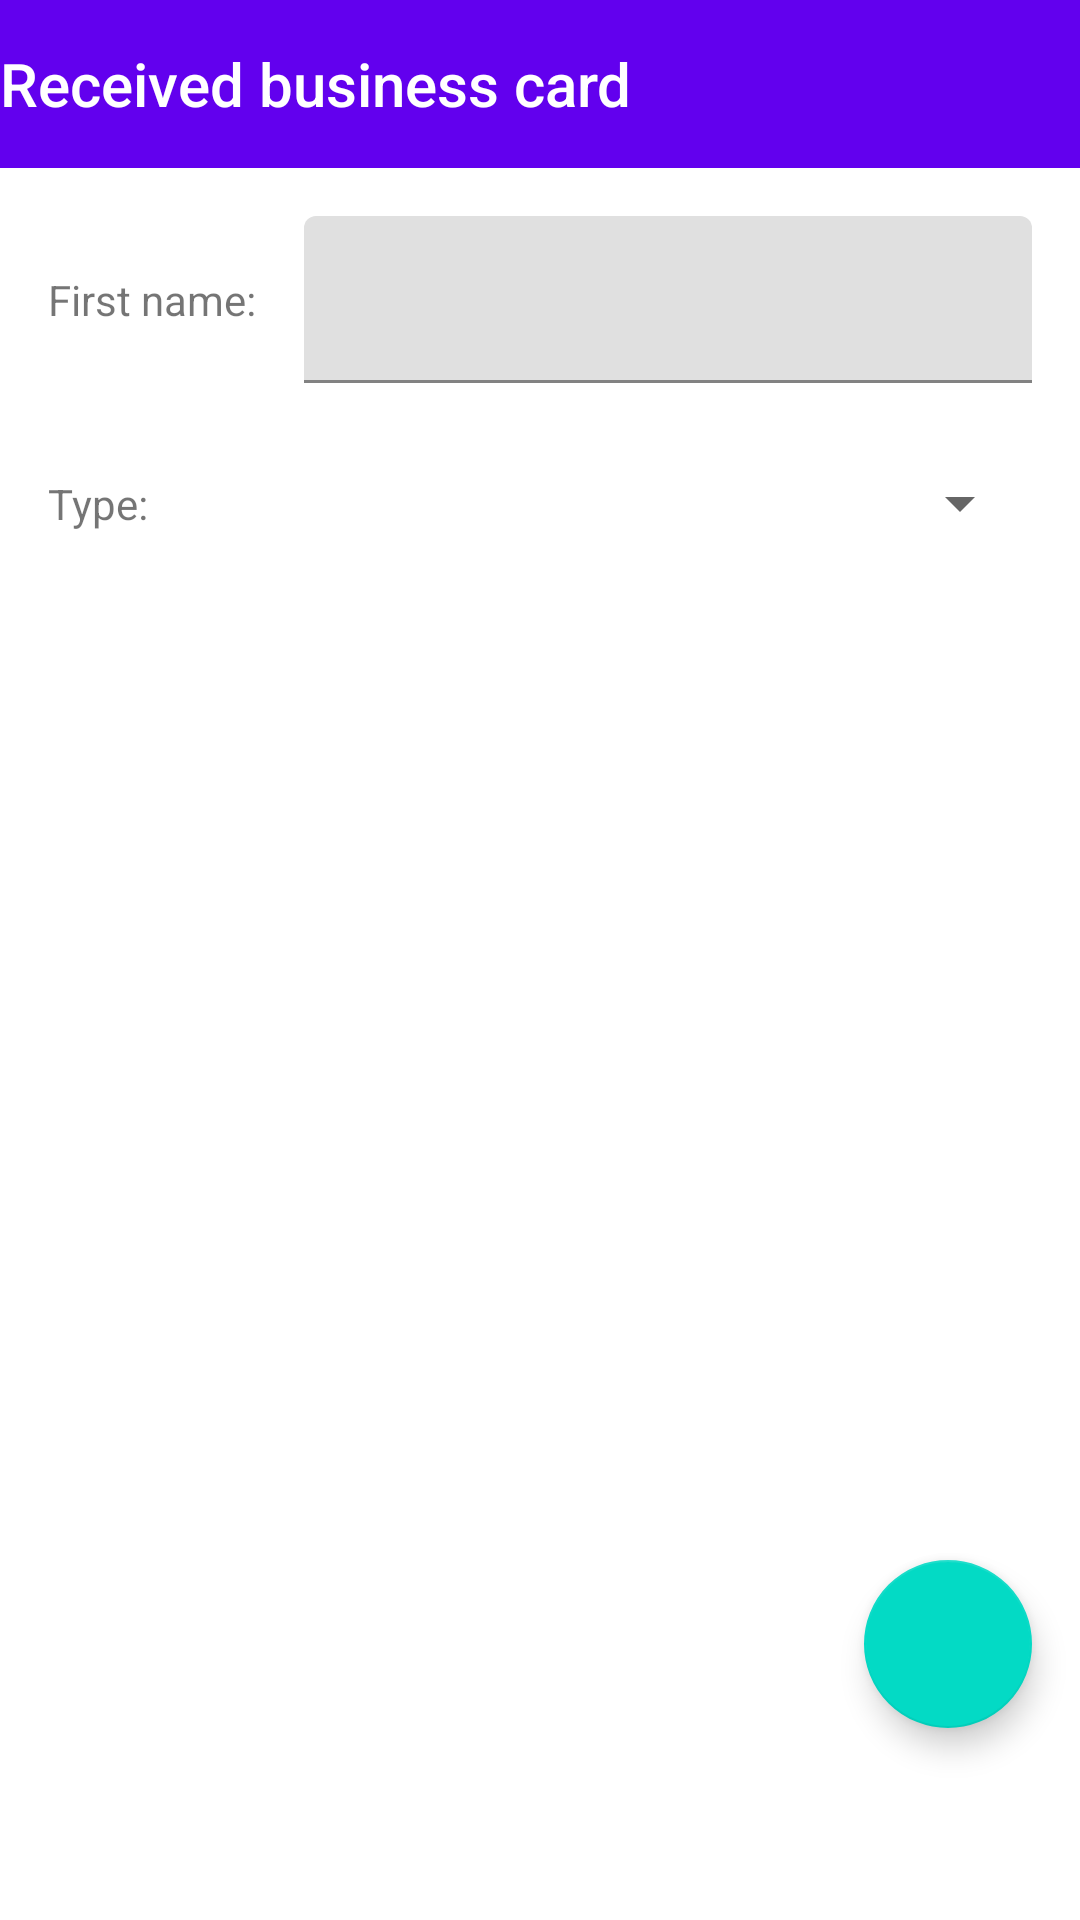

Here is an Android app screen rendered from its layout file. Give the layout XML and the strings, colors and styles it references.
<!-- AndroidManifest.xml: activity theme Theme.ItsMe.NoActionBar -->
<!-- res/layout/activity_read.xml -->
<?xml version="1.0" encoding="utf-8"?>
<androidx.constraintlayout.widget.ConstraintLayout xmlns:android="http://schemas.android.com/apk/res/android"
    xmlns:app="http://schemas.android.com/apk/res-auto"
    xmlns:tools="http://schemas.android.com/tools"
    android:layout_width="match_parent"
    android:layout_height="match_parent"
    tools:context=".ReadActivity">

    <com.google.android.material.appbar.AppBarLayout
        android:id="@+id/appBarLayout"
        android:layout_width="match_parent"
        android:layout_height="wrap_content"
        android:theme="@style/Theme.ItsMe.AppBarOverlay"
        app:layout_constraintStart_toStartOf="parent"
        app:layout_constraintTop_toTopOf="parent">

        <com.google.android.material.textview.MaterialTextView
            android:id="@+id/title"
            android:layout_width="wrap_content"
            android:layout_height="wrap_content"
            android:gravity="center"
            android:minHeight="?actionBarSize"
            android:padding="@dimen/appbar_padding"
            android:text="@string/received_business_card"
            android:textAppearance="@style/TextAppearance.Widget.AppCompat.Toolbar.Title" />

    </com.google.android.material.appbar.AppBarLayout>

    <include
        android:id="@+id/id"
        layout="@layout/fragment_details"
        android:layout_width="0dp"
        android:layout_height="0dp"
        android:layout_marginBottom="8dp"
        app:layout_constraintBottom_toBottomOf="parent"
        app:layout_constraintEnd_toEndOf="parent"
        app:layout_constraintStart_toStartOf="parent"
        app:layout_constraintTop_toBottomOf="@id/appBarLayout" />

</androidx.constraintlayout.widget.ConstraintLayout>
<!-- res/layout/fragment_details.xml (included above) -->
<?xml version="1.0" encoding="utf-8"?>
<FrameLayout xmlns:android="http://schemas.android.com/apk/res/android"
    xmlns:app="http://schemas.android.com/apk/res-auto"
    xmlns:tools="http://schemas.android.com/tools"
    android:layout_width="match_parent"
    android:layout_height="match_parent"
    tools:context=".DetailsFragment">

    <androidx.constraintlayout.widget.ConstraintLayout
        android:layout_width="match_parent"
        android:layout_height="wrap_content">

        <com.google.android.material.textview.MaterialTextView
            android:id="@+id/labelNameTextView"
            android:layout_width="wrap_content"
            android:layout_height="wrap_content"
            android:layout_marginStart="16dp"
            android:labelFor="@id/nameTextView"
            android:text="@string/name_s"
            app:layout_constraintBottom_toBottomOf="@id/nameLayout"
            app:layout_constraintStart_toStartOf="parent"
            app:layout_constraintTop_toTopOf="@id/nameLayout" />

        <com.google.android.material.textfield.TextInputLayout
            android:id="@+id/nameLayout"
            android:layout_width="0dp"
            android:layout_height="wrap_content"
            android:layout_marginStart="16dp"
            android:layout_marginTop="16dp"
            android:layout_marginEnd="16dp"
            app:layout_constraintBottom_toBottomOf="@+id/labelNameTextView"
            app:layout_constraintEnd_toEndOf="parent"
            app:layout_constraintStart_toEndOf="@id/labelNameTextView"
            app:layout_constraintTop_toTopOf="parent">

            <com.google.android.material.textfield.TextInputEditText
                android:id="@+id/nameTextView"
                android:layout_width="match_parent"
                android:layout_height="wrap_content"
                android:enabled="false" />

        </com.google.android.material.textfield.TextInputLayout>

        <com.google.android.material.textview.MaterialTextView
            android:id="@+id/labelTypeTextView"
            android:layout_width="wrap_content"
            android:layout_height="wrap_content"
            android:labelFor="@id/typeSpinner"
            android:text="@string/type_s"
            app:layout_constraintBottom_toBottomOf="@+id/typeSpinner"
            app:layout_constraintStart_toStartOf="@+id/labelNameTextView"
            app:layout_constraintTop_toTopOf="@+id/typeSpinner" />

        <androidx.appcompat.widget.AppCompatSpinner
            android:id="@+id/typeSpinner"
            android:layout_width="0dp"
            android:layout_height="48dp"
            android:layout_marginTop="16dp"
            android:layout_marginEnd="16dp"
            app:layout_constraintEnd_toEndOf="parent"
            app:layout_constraintStart_toStartOf="@+id/nameLayout"
            app:layout_constraintTop_toBottomOf="@+id/nameLayout" />

        <androidx.recyclerview.widget.RecyclerView
            android:id="@+id/contactRecyclerView"
            android:layout_width="0dp"
            android:layout_height="wrap_content"
            android:layout_marginStart="16dp"
            android:layout_marginTop="16dp"
            android:layout_marginEnd="16dp"
            app:layoutManager="androidx.recyclerview.widget.LinearLayoutManager"
            app:layout_constraintEnd_toEndOf="parent"
            app:layout_constraintStart_toStartOf="parent"
            app:layout_constraintTop_toBottomOf="@+id/typeSpinner"
            tools:listitem="@layout/contact_item" />

    </androidx.constraintlayout.widget.ConstraintLayout>

    <com.google.android.material.floatingactionbutton.FloatingActionButton
        android:id="@+id/fab_edit"
        android:layout_width="wrap_content"
        android:layout_height="wrap_content"
        android:layout_gravity="bottom|end"
        android:layout_marginEnd="16dp"
        android:layout_marginBottom="56dp"
        android:contentDescription="@string/edit"
        app:layout_constraintBottom_toBottomOf="@id/view_pager"
        app:layout_constraintEnd_toEndOf="parent"
        app:srcCompat="@drawable/ic_baseline_edit_24" />

    <com.google.android.material.floatingactionbutton.FloatingActionButton
        android:id="@+id/fab_save"
        android:layout_width="wrap_content"
        android:layout_height="wrap_content"
        android:layout_gravity="bottom|end"
        android:layout_marginEnd="16dp"
        android:layout_marginBottom="56dp"
        android:contentDescription="@string/save"
        android:visibility="invisible"
        app:layout_constraintBottom_toBottomOf="@id/view_pager"
        app:layout_constraintEnd_toEndOf="parent"
        app:srcCompat="@drawable/ic_baseline_save_24" />

</FrameLayout>
<!-- res/layout/contact_item.xml (included above) -->
<?xml version="1.0" encoding="utf-8"?>
<androidx.constraintlayout.widget.ConstraintLayout xmlns:android="http://schemas.android.com/apk/res/android"
    android:layout_width="match_parent"
    android:layout_height="wrap_content"
    xmlns:app="http://schemas.android.com/apk/res-auto"
    xmlns:tools="http://schemas.android.com/tools">

    <View
        android:id="@+id/clickableView"
        android:layout_width="0dp"
        android:layout_height="0dp"
        app:layout_constraintBottom_toTopOf="@+id/divider"
        app:layout_constraintEnd_toEndOf="parent"
        app:layout_constraintStart_toStartOf="parent"
        app:layout_constraintTop_toTopOf="parent" />

    <ImageView
        android:id="@+id/openCloseImage"
        android:layout_width="40dp"
        android:layout_height="40dp"
        android:adjustViewBounds="true"
        android:background="@android:color/transparent"
        android:contentDescription="@string/hide"
        android:cropToPadding="false"
        android:maxWidth="40dp"
        android:maxHeight="40dp"
        android:scaleType="fitXY"
        android:src="@drawable/ic_baseline_arrow_right_24"
        android:visibility="visible"
        app:layout_constraintStart_toStartOf="@+id/clickableView"
        app:layout_constraintTop_toTopOf="parent" />

    <com.google.android.material.textview.MaterialTextView
        android:id="@+id/typeTextView"
        android:layout_width="wrap_content"
        android:layout_height="wrap_content"
        android:layout_marginStart="8dp"
        android:text="tipo"
        app:layout_constraintBottom_toBottomOf="@+id/openCloseImage"
        app:layout_constraintStart_toEndOf="@+id/openCloseImage"
        app:layout_constraintTop_toTopOf="@+id/openCloseImage" />

    <com.google.android.material.textview.MaterialTextView
        android:id="@+id/numberElementTextView"
        android:layout_width="wrap_content"
        android:layout_height="wrap_content"
        android:layout_marginEnd="8dp"
        app:layout_constraintBottom_toBottomOf="@+id/newButton"
        app:layout_constraintEnd_toStartOf="@+id/newButton"
        app:layout_constraintTop_toTopOf="@+id/newButton" />

    <ImageButton
        android:id="@+id/newButton"
        android:layout_width="wrap_content"
        android:layout_height="wrap_content"
        android:layout_alignParentTop="true"
        android:layout_alignParentEnd="true"
        android:layout_marginEnd="16dp"
        android:adjustViewBounds="true"
        android:background="@null"
        android:contentDescription="@string/add"
        android:padding="8dp"
        android:scaleType="fitXY"
        android:src="@drawable/ic_baseline_add_24"
        app:layout_constraintBottom_toBottomOf="@+id/openCloseImage"
        app:layout_constraintEnd_toEndOf="parent" />

    <View
        android:id="@+id/divider"
        android:layout_width="0dp"
        android:layout_height="2dp"
        android:layout_marginTop="8dp"
        android:background="#757575"
        app:layout_constraintEnd_toEndOf="parent"
        app:layout_constraintStart_toStartOf="@+id/openCloseImage"
        app:layout_constraintTop_toBottomOf="@+id/openCloseImage" />


    <androidx.recyclerview.widget.RecyclerView
        android:id="@+id/elementRecyclerView"
        android:layout_width="0dp"
        android:layout_height="wrap_content"
        android:layout_marginStart="16dp"
        android:layout_marginTop="8dp"
        android:visibility="gone"
        app:layoutManager="androidx.recyclerview.widget.LinearLayoutManager"
        app:layout_constraintBottom_toBottomOf="parent"
        app:layout_constraintEnd_toEndOf="@+id/newButton"
        app:layout_constraintStart_toStartOf="@+id/openCloseImage"
        app:layout_constraintTop_toBottomOf="@id/divider"
        tools:listitem="@layout/element_view" />

</androidx.constraintlayout.widget.ConstraintLayout>
<!-- res/layout/element_view.xml (included above) -->
<?xml version="1.0" encoding="utf-8"?>
<androidx.constraintlayout.widget.ConstraintLayout xmlns:android="http://schemas.android.com/apk/res/android"
    android:layout_width="match_parent"
    android:layout_height="wrap_content"
    xmlns:app="http://schemas.android.com/apk/res-auto">

    <com.google.android.material.textview.MaterialTextView
        android:id="@+id/InfoTextView"
        android:layout_width="0dp"
        android:layout_height="wrap_content"
        android:layout_marginStart="16dp"
        android:layout_marginTop="16dp"
        app:layout_constraintEnd_toStartOf="@+id/actionButton"
        app:layout_constraintStart_toStartOf="parent"
        app:layout_constraintTop_toTopOf="parent" />

    <ImageButton
        android:id="@+id/actionButton"
        android:layout_width="wrap_content"
        android:layout_height="wrap_content"
        android:layout_marginEnd="8dp"
        android:adjustViewBounds="true"
        android:background="@null"
        android:contentDescription="@string/edit"
        android:padding="8dp"
        android:scaleType="fitXY"
        app:layout_constraintBottom_toBottomOf="@+id/editButton"
        app:layout_constraintTop_toTopOf="@id/deleteButton"
        app:layout_constraintEnd_toStartOf="@+id/editButton" />

    <ImageButton
        android:id="@+id/editButton"
        android:layout_width="wrap_content"
        android:layout_height="wrap_content"
        android:layout_marginEnd="8dp"
        android:adjustViewBounds="true"
        android:background="@null"
        android:contentDescription="@string/edit"
        android:padding="8dp"
        android:scaleType="fitXY"
        android:src="@drawable/ic_baseline_edit_24"
        app:layout_constraintTop_toTopOf="@id/deleteButton"
        app:layout_constraintBottom_toBottomOf="@+id/deleteButton"
        app:layout_constraintEnd_toStartOf="@+id/deleteButton" />

    <ImageButton
        android:id="@+id/deleteButton"
        android:layout_width="wrap_content"
        android:layout_height="wrap_content"
        android:layout_alignParentTop="true"
        android:adjustViewBounds="true"
        android:background="@null"
        android:contentDescription="@string/delete"
        android:padding="8dp"
        android:scaleType="fitXY"
        android:src="@drawable/ic_baseline_delete_24"
        app:layout_constraintBottom_toBottomOf="@id/InfoTextView"
        app:layout_constraintEnd_toEndOf="parent"
        app:layout_constraintTop_toTopOf="@+id/InfoTextView" />

    <View
        android:id="@+id/divider"
        android:layout_width="0dp"
        android:layout_height="2dp"
        android:layout_marginStart="16dp"
        android:background="#757575"
        app:layout_constraintBottom_toBottomOf="parent"
        app:layout_constraintEnd_toEndOf="parent"
        app:layout_constraintStart_toStartOf="parent"
        app:layout_constraintTop_toBottomOf="@+id/InfoTextView"
        android:layout_marginTop="8dp"/>

</androidx.constraintlayout.widget.ConstraintLayout>
<!-- resources referenced by this layout -->
<resources>
  <string name="add">add</string>
  <string name="delete">delete</string>
  <string name="edit">edit</string>
  <string name="hide">hide</string>
  <string name="name_s">First name:</string>
  <string name="received_business_card">Received business card</string>
  <string name="save">save</string>
  <string name="type_s">Type:</string>
  <style name="Theme.ItsMe.AppBarOverlay" parent="ThemeOverlay.AppCompat.Dark.ActionBar" />
  <style name="Theme.ItsMe.NoActionBar">
          <item name="windowActionBar">false</item>
          <item name="windowNoTitle">true</item>
      </style>
</resources>
